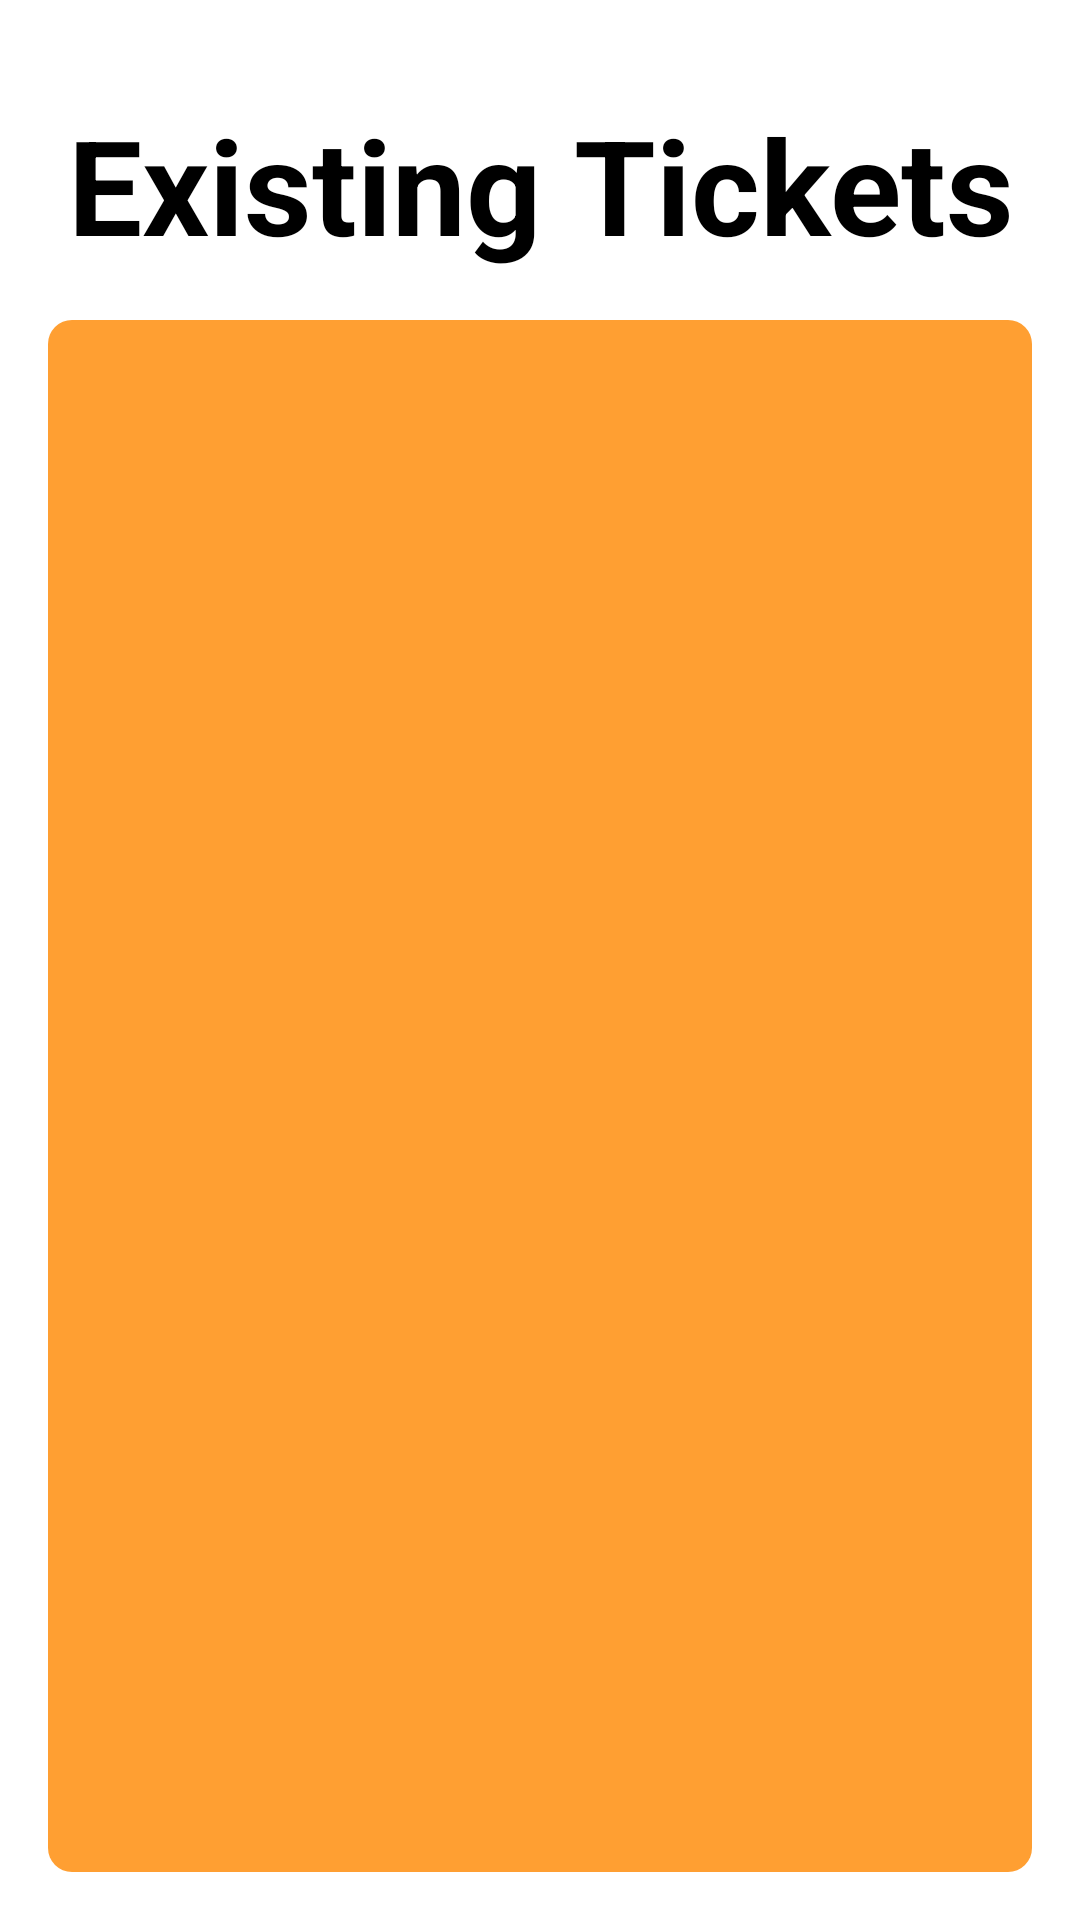

Produce the Android XML layout that renders to this screen, including the resource entries it uses.
<!-- AndroidManifest.xml: application theme Theme.OptimalSolutions -->
<!-- res/layout/activity_existing_ticket.xml -->
<?xml version="1.0" encoding="utf-8"?>
<androidx.constraintlayout.widget.ConstraintLayout xmlns:android="http://schemas.android.com/apk/res/android"
    xmlns:app="http://schemas.android.com/apk/res-auto"
    xmlns:tools="http://schemas.android.com/tools"
    android:layout_width="match_parent"
    android:layout_height="match_parent"
    
    tools:context=".ExistingTicketActivity">
    <TextView
        android:id="@+id/existingTicketsTitleTextView"
        android:layout_width="wrap_content"
        android:layout_height="wrap_content"
        android:layout_marginStart="32dp"
        android:layout_marginLeft="32dp"
        android:layout_marginTop="32dp"
        android:layout_marginEnd="32dp"
        android:layout_marginRight="32dp"
        android:gravity="center"
        android:text="Existing Tickets"
        android:textColor="@color/black"
        android:textSize="44sp"
        android:textStyle="bold"
        app:layout_constraintEnd_toEndOf="parent"
        app:layout_constraintStart_toStartOf="parent"
        app:layout_constraintTop_toTopOf="parent" />

    <androidx.recyclerview.widget.RecyclerView
        android:id="@+id/existingTicketsRecyclerView"
        android:layout_width="match_parent"
        android:layout_height="0dp"
        android:layout_marginStart="16dp"
        android:layout_marginLeft="16dp"
        android:layout_marginTop="16dp"
        android:layout_marginEnd="16dp"
        android:layout_marginRight="16dp"
        android:layout_marginBottom="16dp"
        android:background="@drawable/rounded_background_orange"
        app:layoutManager="androidx.recyclerview.widget.LinearLayoutManager"
        app:layout_constraintBottom_toBottomOf="parent"
        app:layout_constraintEnd_toEndOf="parent"
        app:layout_constraintStart_toStartOf="parent"
        app:layout_constraintTop_toBottomOf="@id/existingTicketsTitleTextView" />


































</androidx.constraintlayout.widget.ConstraintLayout>
<!-- resources referenced by this layout -->
<resources>
  <color name="black">#FF000000</color>
  <!-- drawable rounded_background_orange (drawable) -->
  <?xml version="1.0" encoding="utf-8"?>
  <shape  xmlns:android="http://schemas.android.com/apk/res/android" android:shape="rectangle">
      <solid android:color="@color/light_orange"/>
      <corners android:bottomRightRadius="8dp"
          android:bottomLeftRadius="8dp"
          android:topRightRadius="8dp"
          android:topLeftRadius="8dp"/>
  </shape>
  <!-- drawable rounded_background_yellow (drawable) -->
  <?xml version="1.0" encoding="utf-8"?>
  <shape  xmlns:android="http://schemas.android.com/apk/res/android" android:shape="rectangle">
      <solid android:color="@color/light_yellow"/>
      <corners android:bottomRightRadius="8dp"
          android:bottomLeftRadius="8dp"
          android:topRightRadius="8dp"
          android:topLeftRadius="8dp"/>
  </shape>
  <style name="Theme.OptimalSolutions" parent="Theme.MaterialComponents.DayNight.DarkActionBar">
          
          <item name="colorPrimary">@color/light_yellow</item>
  
  
          <item name="colorPrimaryVariant">@color/light_yellow</item>
          <item name="colorOnPrimary">@color/white</item>
          
          <item name="colorSecondary">@color/teal_200</item>
          <item name="colorSecondaryVariant">@color/teal_700</item>
          <item name="colorOnSecondary">@color/black</item>
          
          <item name="android:statusBarColor" tools:targetApi="l">?attr/colorPrimaryVariant</item>
          
      </style>
  <color name="light_orange">#FF9F32</color>
  <color name="light_yellow">#F3EAA0</color>
  <color name="white">#FFFFFFFF</color>
  <color name="teal_200">#FF03DAC5</color>
  <color name="teal_700">#FF018786</color>
</resources>
